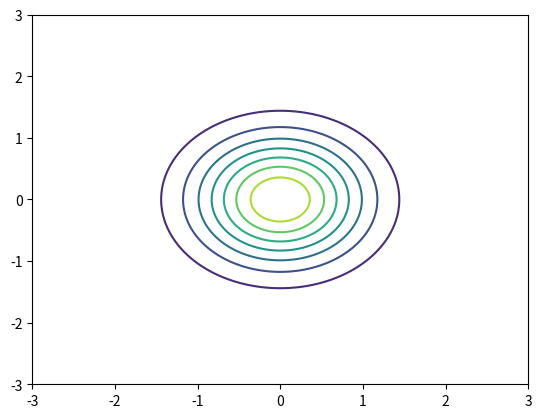

This chart was generated by the following Python code:
import pylab as pb
import numpy as np
import matplotlib.pyplot as plt
from scipy.stats import multivariate_normal
from math import pi
from scipy.spatial.distance import cdist


# To draw n samples from multivariate Gaussian distribution with mu and Cov :
# f = np . random . multivariate_normal ( mu , Cov , n )

w0list = np.linspace (-3.0, 3.0, 200)
w1list = np.linspace (-3.0, 3.0, 200)
W0arr, W1arr = np.meshgrid (w0list, w1list)
pos = np.dstack ((W0arr, W1arr))

alpha = 2
variance = 1 / alpha


# set your mu vector and Cov array
mu = [0, 0]
Cov = [[variance, 0.0],[0.0, variance]]

rv = multivariate_normal(mu, Cov)
Wpriorpdf = rv.pdf(pos)
plt.contour (W0arr, W1arr, Wpriorpdf)
plt.show()
